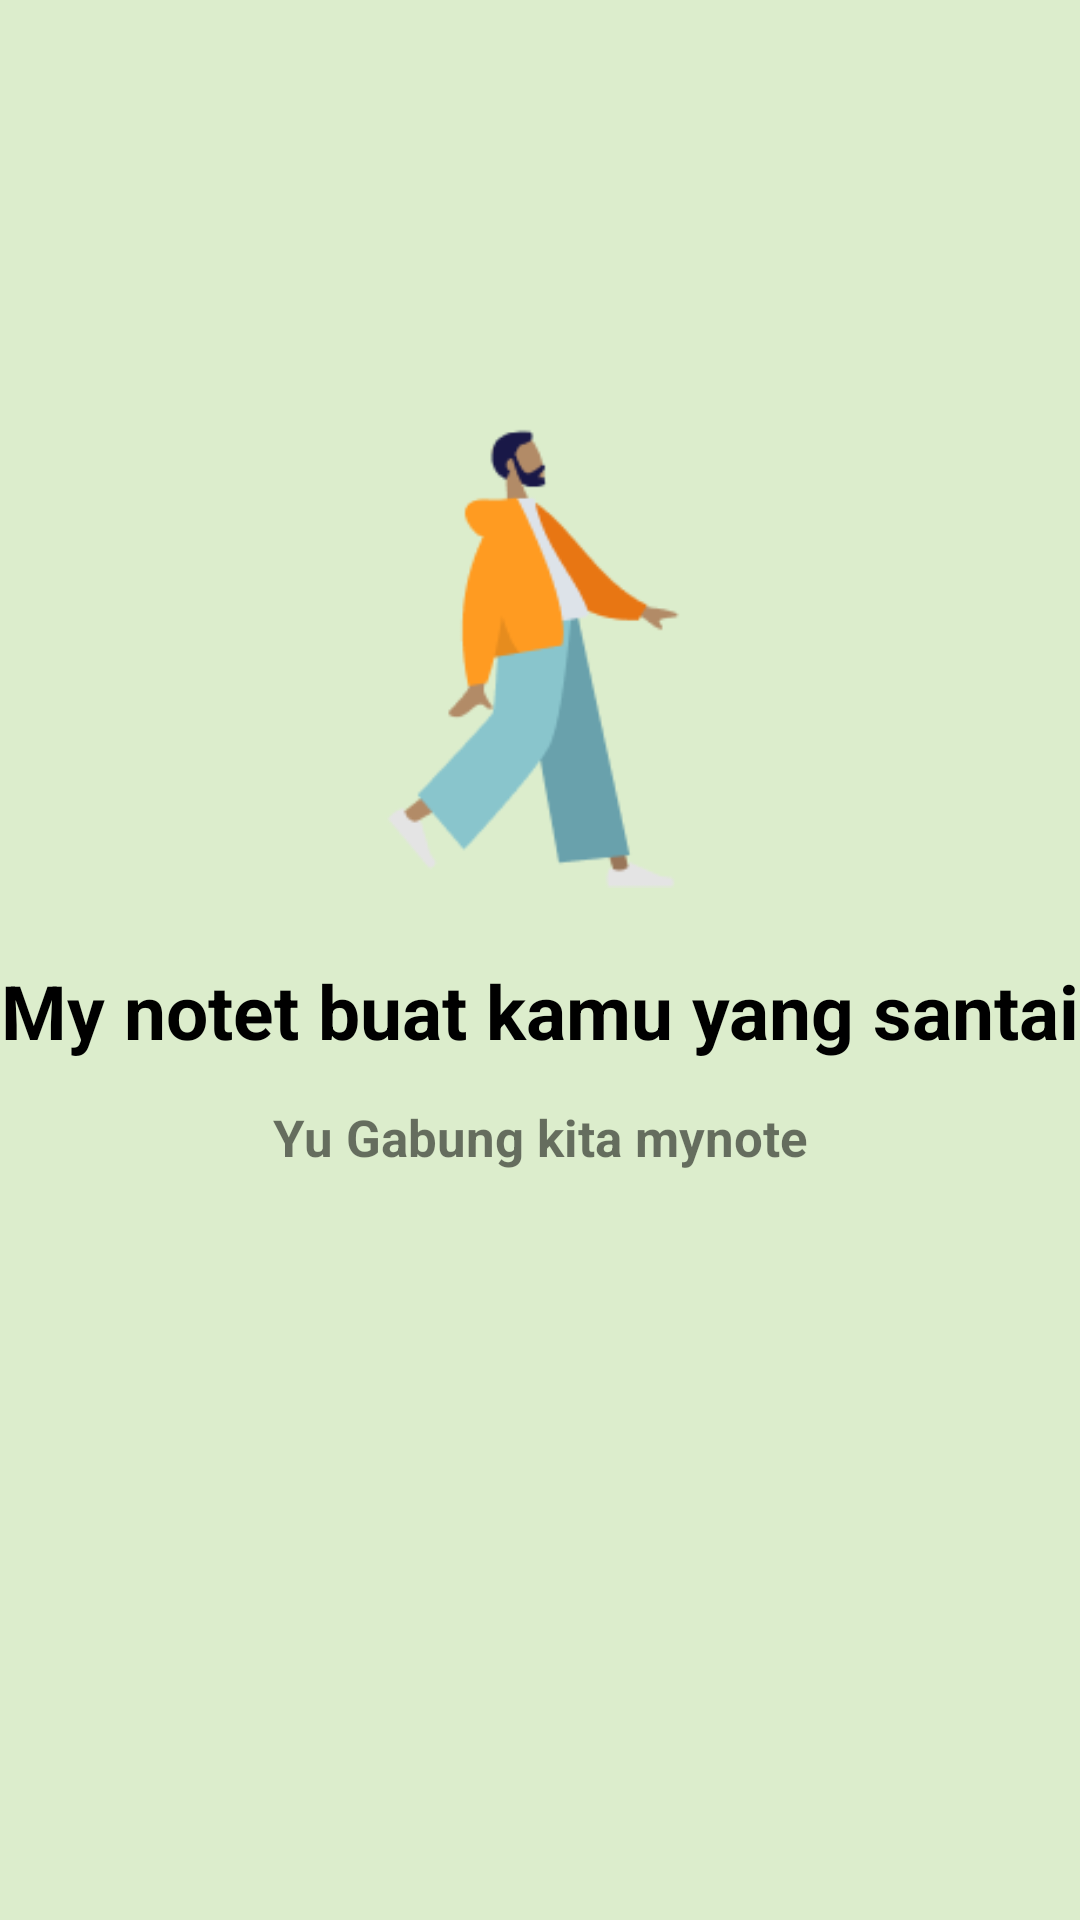

Layout XML and referenced resources for this Android screen:
<!-- AndroidManifest.xml: application theme Theme.UAS_AKB_IF2_10119069 -->
<!-- res/layout/activity_slider1.xml -->
<?xml version="1.0" encoding="utf-8"?>
<androidx.constraintlayout.widget.ConstraintLayout xmlns:android="http://schemas.android.com/apk/res/android"
    xmlns:app="http://schemas.android.com/apk/res-auto"
    xmlns:tools="http://schemas.android.com/tools"
    android:layout_width="match_parent"
    android:background="#DCEDCC"
    android:layout_height="match_parent">

    <ImageView
        android:id="@+id/imageView3"
        android:layout_width="34dp"
        android:layout_height="55dp"
        android:layout_marginTop="24dp"
        app:layout_constraintEnd_toEndOf="parent"
        app:layout_constraintHorizontal_bias="0.079"
        app:layout_constraintStart_toStartOf="parent"
        app:layout_constraintTop_toTopOf="parent" />

    <ImageView
        android:id="@+id/imageView2"
        android:layout_width="254dp"
        android:layout_height="169dp"
        android:layout_marginTop="48dp"
        android:src="@drawable/slider1"
        app:layout_constraintEnd_toEndOf="parent"
        app:layout_constraintHorizontal_bias="0.496"
        app:layout_constraintStart_toStartOf="parent"
        app:layout_constraintTop_toBottomOf="@+id/imageView3" />

    <TextView
        android:id="@+id/textView"
        android:layout_width="wrap_content"
        android:layout_height="wrap_content"
        android:layout_marginTop="24dp"
        android:text="My notet buat kamu yang santai"
        android:textAlignment="center"
        android:textColor="@color/black"
        android:textSize="25dp"
        android:textStyle="bold"
        app:layout_constraintEnd_toEndOf="parent"
        app:layout_constraintStart_toStartOf="parent"
        app:layout_constraintTop_toBottomOf="@+id/imageView2"
        tools:ignore="MissingConstraints" />

    <TextView
        android:layout_width="wrap_content"
        android:layout_height="wrap_content"
        android:layout_marginTop="14dp"
        android:text="Yu Gabung kita mynote"
        android:textAlignment="center"
        android:textSize="17dp"
        android:textStyle="bold"
        app:layout_constraintEnd_toEndOf="parent"
        app:layout_constraintStart_toStartOf="parent"
        app:layout_constraintTop_toBottomOf="@+id/textView" />

</androidx.constraintlayout.widget.ConstraintLayout>
<!-- resources referenced by this layout -->
<resources>
  <color name="black">#FF000000</color>
  <!-- drawable slider1: png bitmap (drawable, 6468 bytes) -->
  <style name="Theme.UAS_AKB_IF2_10119069" parent="Theme.MaterialComponents.DayNight.DarkActionBar">
          
          <item name="colorPrimary">@color/blue_marine</item>
          <item name="colorPrimaryVariant">@color/purple_700</item>
          <item name="colorOnPrimary">@color/white</item>
          
          <item name="colorSecondary">@color/teal_200</item>
          <item name="colorSecondaryVariant">@color/teal_700</item>
          <item name="colorOnSecondary">@color/black</item>
          
          <item name="android:statusBarColor" tools:targetApi="l">?attr/colorPrimaryVariant</item>
          
      </style>
  <color name="blue_marine">#A5C9CA</color>
  <color name="purple_700">#FF3700B3</color>
  <color name="white">#FFFFFFFF</color>
  <color name="teal_200">#FF03DAC5</color>
  <color name="teal_700">#FF018786</color>
</resources>
